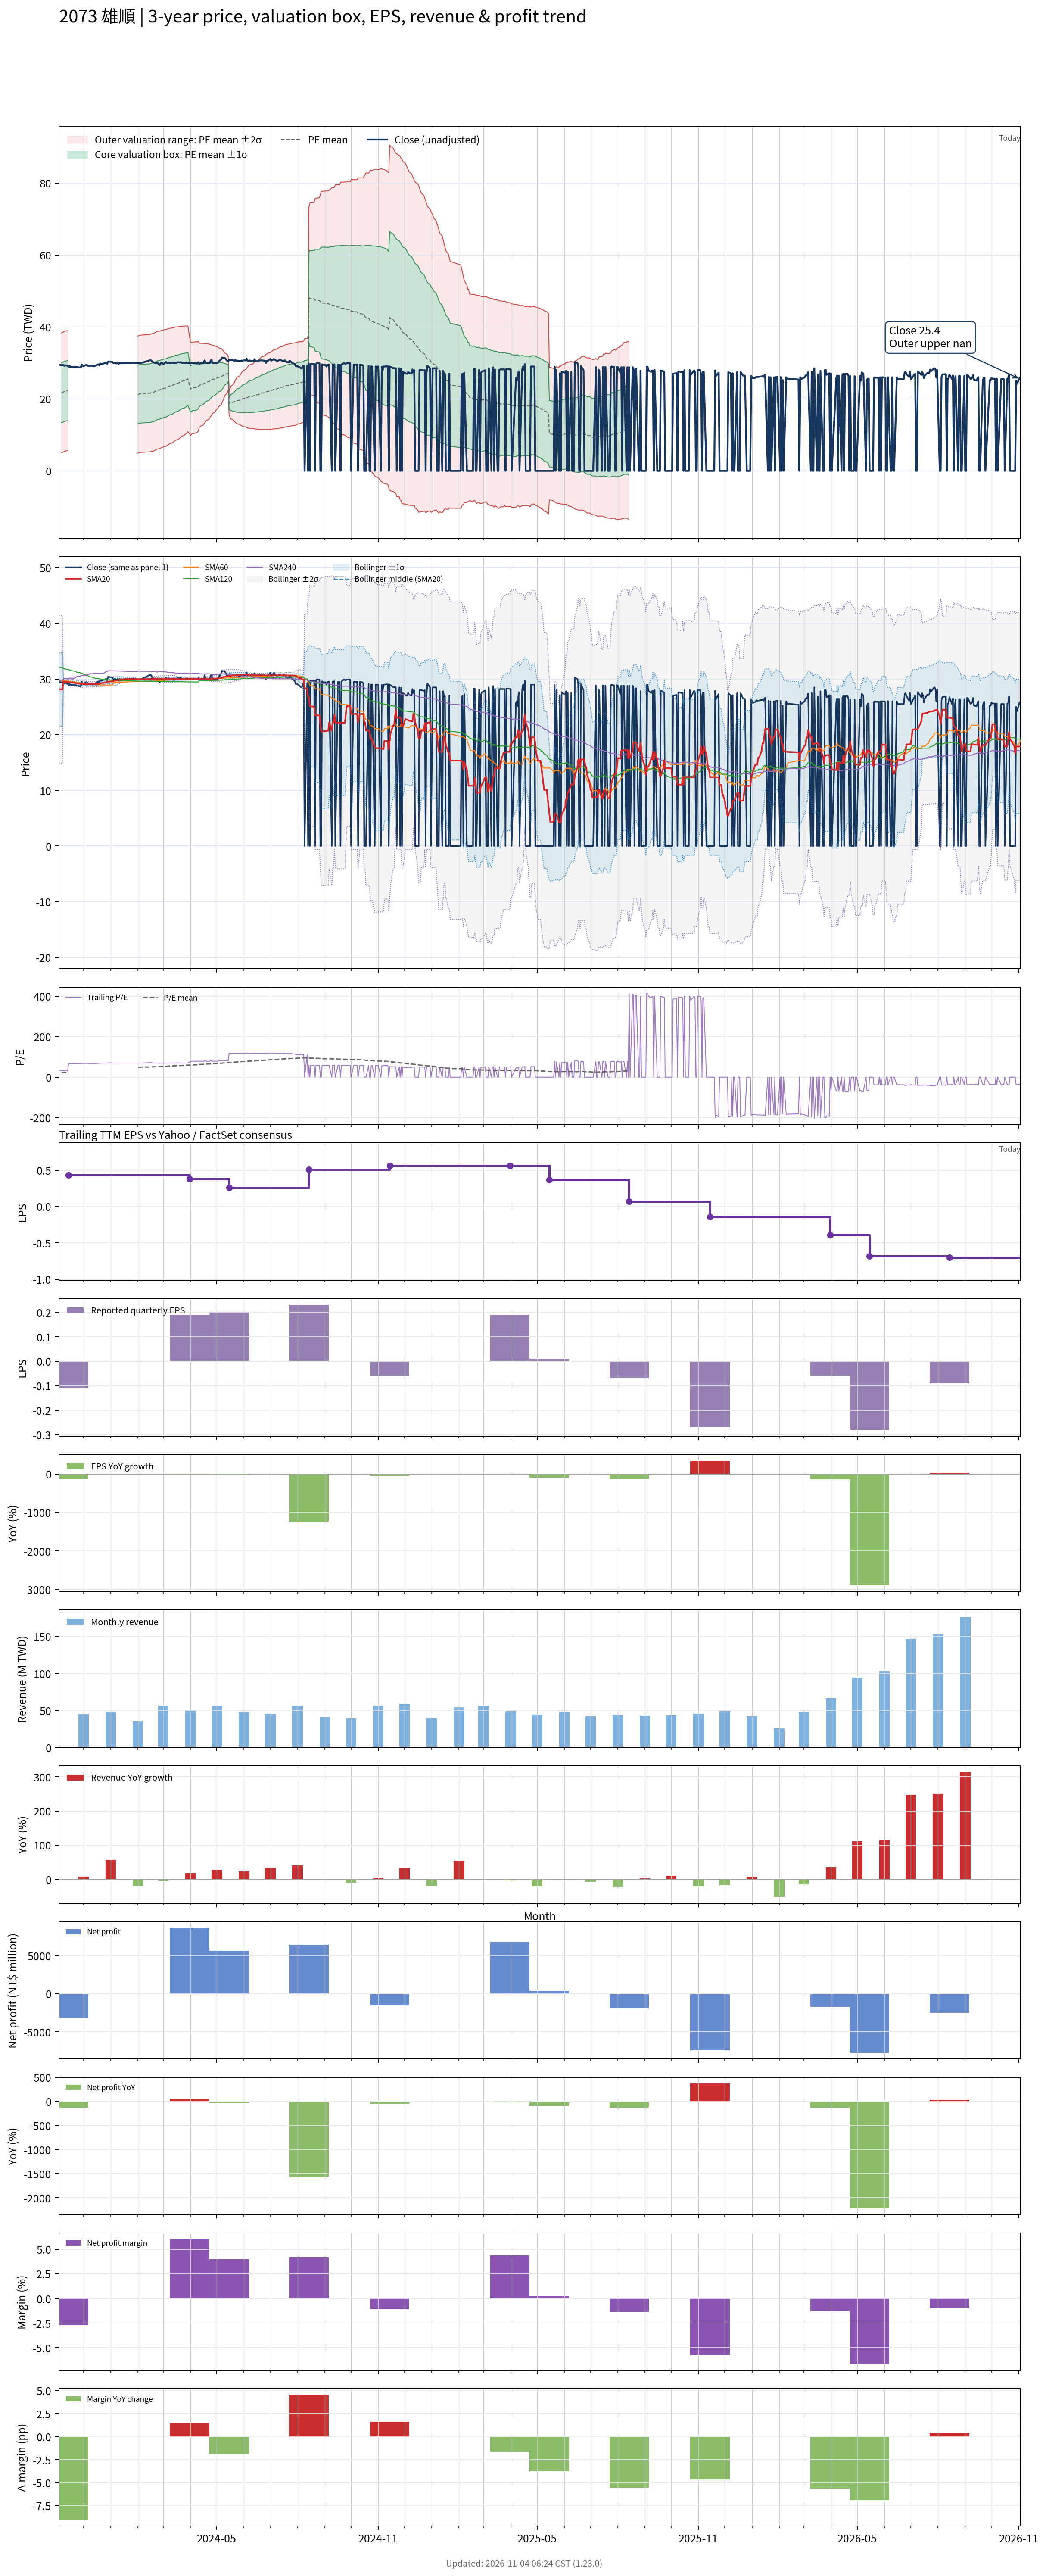

Values plotted in this chart, from the file beside it:
# chart-version: skill-stock-dynamic-val…
date, close, available_date, period_end, eps, ttm_eps, pe, pe_mean, pe_std, price_m2, price_m1, price_mean, price_p1, price_p2, forward_eps, forward_pe, forward_pe_mean, forward_pe_std, forward_price_m2, forward_price_m1, forward_price_mean, forward_price_p1, forward_price_p2, sma20
2023-11-03, 29.5, 2023-08-14, 2023-06-30, -0.02, 0.94, 31.38, , , , , , , , , , , , , , , , , 28.16
2023-11-06, 29.4, 2023-08-14, 2023-06-30, -0.02, 0.94, 31.28, 23.07, 8.857, 5.036, 13.36, 21.69, 30.01, 38.34, , , , , , , , , , 28.12
2023-11-07, 29.45, 2023-08-14, 2023-06-30, -0.02, 0.94, 31.33, 23.2, 8.867, 5.135, 13.47, 21.8, 30.14, 38.47, , , , , , , , , , 28.09
2023-11-08, 29.45, 2023-08-14, 2023-06-30, -0.02, 0.94, 31.33, 23.32, 8.875, 5.237, 13.58, 21.92, 30.26, 38.61, , , , , , , , , , 29.57
2023-11-09, 29.2, 2023-08-14, 2023-06-30, -0.02, 0.94, 31.06, 23.45, 8.878, 5.35, 13.69, 22.04, 30.38, 38.73, , , , , , , , , , 29.53
2023-11-10, 29.35, 2023-08-14, 2023-06-30, -0.02, 0.94, 31.22, 23.57, 8.879, 5.467, 13.81, 22.16, 30.51, 38.85, , , , , , , , , , 29.51
2023-11-13, 29.2, 2023-08-14, 2023-06-30, -0.02, 0.94, 31.06, 23.7, 8.877, 5.588, 13.93, 22.28, 30.62, 38.97, , , , , , , , , , 29.49
2023-11-14, 28.95, 2023-11-14, 2023-09-30, -0.11, 0.43, 67.33, , , , , , , , , , , , , , , , , 29.44
2023-11-15, 29.25, 2023-11-14, 2023-09-30, -0.11, 0.43, 68.02, , , , , , , , , , , , , , , , , 29.41
2023-11-16, 28.8, 2023-11-14, 2023-09-30, -0.11, 0.43, 66.98, , , , , , , , , , , , , , , , , 29.38
2023-11-17, 28.95, 2023-11-14, 2023-09-30, -0.11, 0.43, 67.33, , , , , , , , , , , , , , , , , 29.37
2023-11-20, 28.9, 2023-11-14, 2023-09-30, -0.11, 0.43, 67.21, , , , , , , , , , , , , , , , , 29.34
2023-11-21, 28.95, 2023-11-14, 2023-09-30, -0.11, 0.43, 67.33, , , , , , , , , , , , , , , , , 29.3
2023-11-22, 28.95, 2023-11-14, 2023-09-30, -0.11, 0.43, 67.33, , , , , , , , , , , , , , , , , 29.26
2023-11-23, 28.75, 2023-11-14, 2023-09-30, -0.11, 0.43, 66.86, , , , , , , , , , , , , , , , , 29.21
2023-11-24, 28.85, 2023-11-14, 2023-09-30, -0.11, 0.43, 67.09, , , , , , , , , , , , , , , , , 29.19
2023-11-27, 28.7, 2023-11-14, 2023-09-30, -0.11, 0.43, 66.74, , , , , , , , , , , , , , , , , 29.16
2023-11-28, 28.75, 2023-11-14, 2023-09-30, -0.11, 0.43, 66.86, , , , , , , , , , , , , , , , , 29.13
2023-11-29, 29.55, 2023-11-14, 2023-09-30, -0.11, 0.43, 68.72, , , , , , , , , , , , , , , , , 29.12
2023-11-30, 29.2, 2023-11-14, 2023-09-30, -0.11, 0.43, 67.91, , , , , , , , , , , , , , , , , 29.11
2023-12-01, 29.1, 2023-11-14, 2023-09-30, -0.11, 0.43, 67.67, , , , , , , , , , , , , , , , , 29.09
2023-12-04, 29.45, 2023-11-14, 2023-09-30, -0.11, 0.43, 68.49, , , , , , , , , , , , , , , , , 29.09
2023-12-05, 29.4, 2023-11-14, 2023-09-30, -0.11, 0.43, 68.37, , , , , , , , , , , , , , , , , 29.09
2023-12-06, 29.2, 2023-11-14, 2023-09-30, -0.11, 0.43, 67.91, , , , , , , , , , , , , , , , , 29.07
2023-12-07, 29.15, 2023-11-14, 2023-09-30, -0.11, 0.43, 67.79, , , , , , , , , , , , , , , , , 29.07
2023-12-08, 29.2, 2023-11-14, 2023-09-30, -0.11, 0.43, 67.91, , , , , , , , , , , , , , , , , 29.06
2023-12-11, 29.25, 2023-11-14, 2023-09-30, -0.11, 0.43, 68.02, , , , , , , , , , , , , , , , , 29.07
2023-12-12, 29.1, 2023-11-14, 2023-09-30, -0.11, 0.43, 67.67, , , , , , , , , , , , , , , , , 29.07
2023-12-13, 29.05, 2023-11-14, 2023-09-30, -0.11, 0.43, 67.56, , , , , , , , , , , , , , , , , 29.06
2023-12-14, 29.1, 2023-11-14, 2023-09-30, -0.11, 0.43, 67.67, , , , , , , , , , , , , , , , , 29.08
2023-12-15, 29.3, 2023-11-14, 2023-09-30, -0.11, 0.43, 68.14, , , , , , , , , , , , , , , , , 29.09
2023-12-18, 29.6, 2023-11-14, 2023-09-30, -0.11, 0.43, 68.84, , , , , , , , , , , , , , , , , 29.13
2023-12-19, 29.35, 2023-11-14, 2023-09-30, -0.11, 0.43, 68.26, , , , , , , , , , , , , , , , , 29.15
2023-12-20, 29.85, 2023-11-14, 2023-09-30, -0.11, 0.43, 69.42, , , , , , , , , , , , , , , , , 29.2
2023-12-21, 29.7, 2023-11-14, 2023-09-30, -0.11, 0.43, 69.07, , , , , , , , , , , , , , , , , 29.24
2023-12-22, 29.75, 2023-11-14, 2023-09-30, -0.11, 0.43, 69.19, , , , , , , , , , , , , , , , , 29.29
2023-12-25, 29.9, 2023-11-14, 2023-09-30, -0.11, 0.43, 69.53, , , , , , , , , , , , , , , , , 29.35
2023-12-26, 30, 2023-11-14, 2023-09-30, -0.11, 0.43, 69.77, , , , , , , , , , , , , , , , , 29.41
2023-12-27, 30, 2023-11-14, 2023-09-30, -0.11, 0.43, 69.77, , , , , , , , , , , , , , , , , 29.43
2023-12-28, 29.75, 2023-11-14, 2023-09-30, -0.11, 0.43, 69.19, , , , , , , , , , , , , , , , , 29.46
2023-12-29, 30.4, 2023-11-14, 2023-09-30, -0.11, 0.43, 70.7, , , , , , , , , , , , , , , , , 29.52
2024-01-02, 30.3, 2023-11-14, 2023-09-30, -0.11, 0.43, 70.47, , , , , , , , , , , , , , , , , 29.57
2024-01-03, 30.3, 2023-11-14, 2023-09-30, -0.11, 0.43, 70.47, , , , , , , , , , , , , , , , , 29.61
2024-01-04, 30, 2023-11-14, 2023-09-30, -0.11, 0.43, 69.77, , , , , , , , , , , , , , , , , 29.65
2024-01-05, 30, 2023-11-14, 2023-09-30, -0.11, 0.43, 69.77, , , , , , , , , , , , , , , , , 29.7
2024-01-08, 29.85, 2023-11-14, 2023-09-30, -0.11, 0.43, 69.42, , , , , , , , , , , , , , , , , 29.73
2024-01-09, 30, 2023-11-14, 2023-09-30, -0.11, 0.43, 69.77, , , , , , , , , , , , , , , , , 29.77
2024-01-10, 29.7, 2023-11-14, 2023-09-30, -0.11, 0.43, 69.07, , , , , , , , , , , , , , , , , 29.8
2024-01-11, 30, 2023-11-14, 2023-09-30, -0.11, 0.43, 69.77, , , , , , , , , , , , , , , , , 29.84
2024-01-12, 29.95, 2023-11-14, 2023-09-30, -0.11, 0.43, 69.65, , , , , , , , , , , , , , , , , 29.89
2024-01-15, 29.95, 2023-11-14, 2023-09-30, -0.11, 0.43, 69.65, , , , , , , , , , , , , , , , , 29.92
2024-01-16, 29.95, 2023-11-14, 2023-09-30, -0.11, 0.43, 69.65, , , , , , , , , , , , , , , , , 29.93
2024-01-17, 29.95, 2023-11-14, 2023-09-30, -0.11, 0.43, 69.65, , , , , , , , , , , , , , , , , 29.96
2024-01-18, 29.95, 2023-11-14, 2023-09-30, -0.11, 0.43, 69.65, , , , , , , , , , , , , , , , , 29.97
2024-01-19, 30, 2023-11-14, 2023-09-30, -0.11, 0.43, 69.77, , , , , , , , , , , , , , , , , 29.98
2024-01-22, 29.95, 2023-11-14, 2023-09-30, -0.11, 0.43, 69.65, , , , , , , , , , , , , , , , , 30
2024-01-23, 29.95, 2023-11-14, 2023-09-30, -0.11, 0.43, 69.65, , , , , , , , , , , , , , , , , 30
2024-01-24, 30, 2023-11-14, 2023-09-30, -0.11, 0.43, 69.77, , , , , , , , , , , , , , , , , 30
2024-01-25, 29.95, 2023-11-14, 2023-09-30, -0.11, 0.43, 69.65, , , , , , , , , , , , , , , , , 30
... 667 more rows
